Run: headless pygame with SDL's dummy video driver; simulated clock (each Clock.tick advances the game by its frame time, no real sleeping); random seed 0; keys injected as events and as key.get_pressed() state; no mouse input.
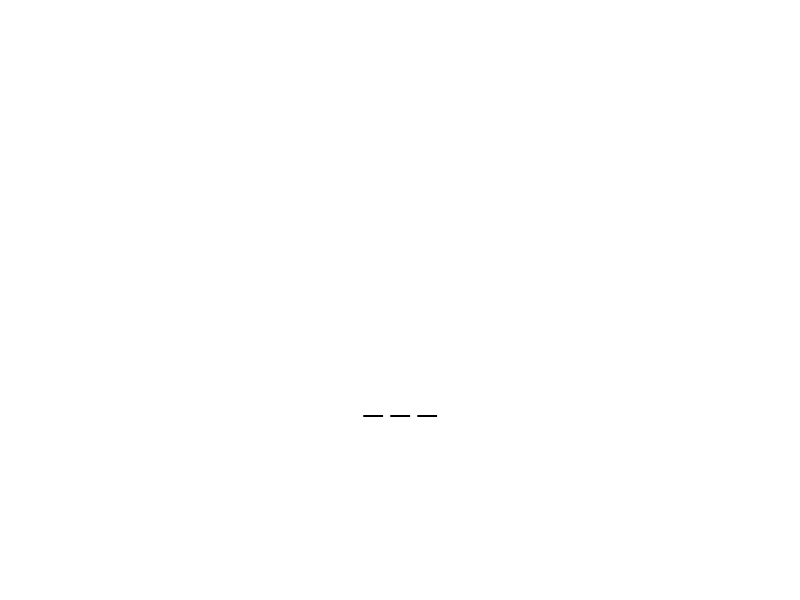
Frame 1 of 4 · flips 1–60 · no input
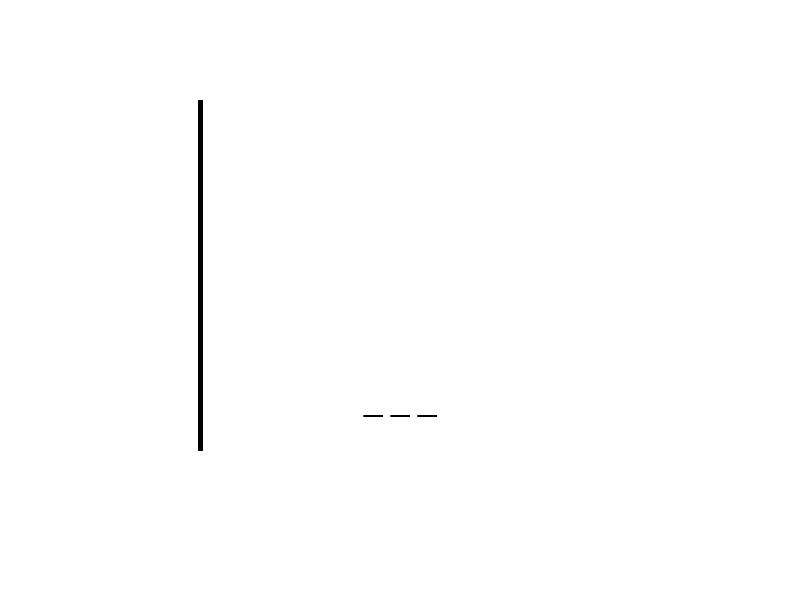
Frame 2 of 4 · flips 61–180 · tapped SPACE, RETURN · held RIGHT (→), D
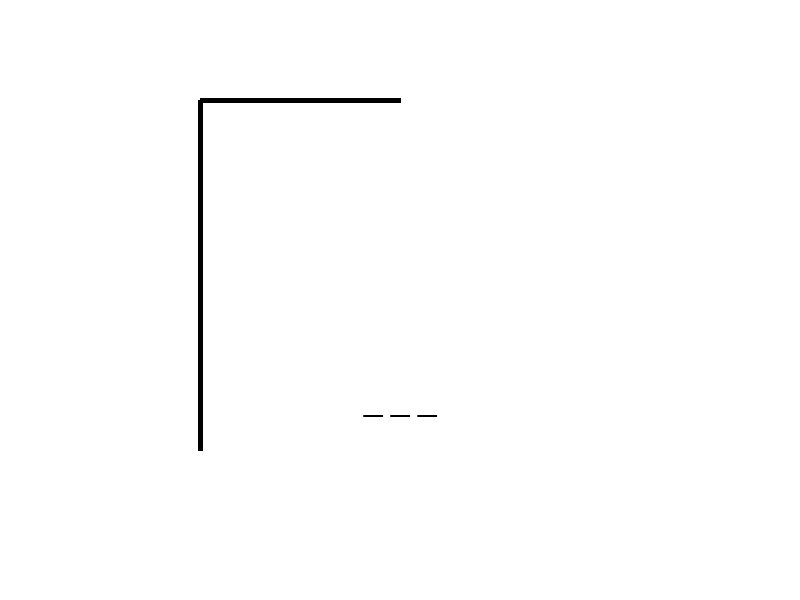
Frame 3 of 4 · flips 181–300 · held DOWN (↓), S
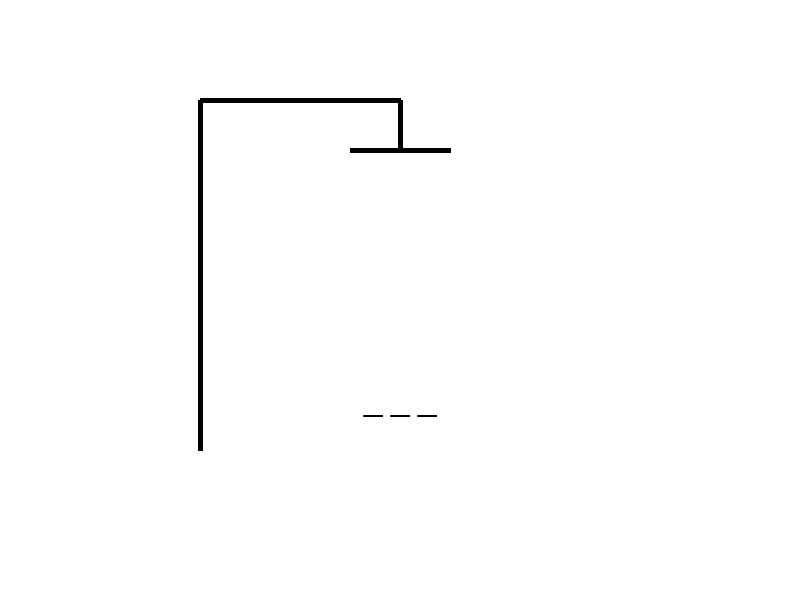
Frame 4 of 4 · flips 301–420 · held LEFT (←), A, UP (↑), W

The pygame program that drew these frames:

import pygame 
import random 

# Инициализация Pygame 
pygame.init() 

# Определение цветов 
WHITE = (255, 255, 255) 
BLACK = (0, 0, 0) 

# Определение параметров окна 
WIDTH, HEIGHT = 800, 600 
win = pygame.display.set_mode((WIDTH, HEIGHT)) 
pygame.display.set_caption("Виселица") 

# Словарь слов 
words = ["автомобиль", "банан", "книга", "пицца", "программирование", "змея", "кот", "собака"] 

# Выбор случайного слова из словаря 
word = random.choice(words) 
guessed = ["_"] * len(word)  # Список для отслеживания угаданных букв 

# Параметры игры 
hangman_status = 0 
FPS = 60 
clock = pygame.time.Clock() 
run = True 

# Функция для вывода текста на экран 
def draw_text(text, font, color, x, y): 
    text_surface = font.render(text, True, color) 
    text_rect = text_surface.get_rect() 
    text_rect.center = (x, y) 
    win.blit(text_surface, text_rect) 

# Функция для рисования виселицы 
def draw_hangman(errors): 
    parts = [ 
        (200, 450, 200, 100),  # Вертикальная палка 
        (200, 100, 400, 100),  # Горизонтальная палка 
        (400, 100, 400, 150),  # Петля 
        (350, 150, 450, 150),  # Верёвка 
        (400, 200, 400, 300),  # Туловище 
        (400, 230, 350, 270),  # Левая рука 
        (400, 230, 450, 270),  # Правая рука 
        (400, 300, 350, 350),  # Левая нога 
        (400, 300, 450, 350)   # Правая нога 
    ] 

    for i in range(errors): 
        if i < len(parts): 
            pygame.draw.line(win, BLACK, parts[i][:2], parts[i][2:], 5) 

# Основной игровой цикл 
while run: 
    clock.tick(FPS) 
    win.fill(WHITE) 
     
    # Рисуем виселицу 
    draw_hangman(hangman_status) 
     
    # Отображение угаданных букв 
    display_word = " ".join(guessed) 
    draw_text(display_word, pygame.font.Font(None, 48), BLACK, WIDTH // 2, 400) 
     
    # Обработка событий 
    for event in pygame.event.get(): 
        if event.type == pygame.QUIT: 
            run = False 
        elif event.type == pygame.KEYDOWN: 
            if event.key >= pygame.K_a and event.key <= pygame.K_z: 
                letter = chr(event.key) 
                if letter in word: 
                    for i in range(len(word)): 
                        if word[i] == letter: 
                            guessed[i] = letter 
                else: 
                    hangman_status += 1 

    # Проверка на поражение 
    if hangman_status == 6: 
        win.fill(WHITE) 
        draw_text("Вы проиграли!", pygame.font.Font(None, 48), BLACK, WIDTH // 2, HEIGHT // 2) 
        draw_text(f"Правильное слово: {word}", pygame.font.Font(None, 36), BLACK, WIDTH // 2, HEIGHT // 2 + 50) 
        pygame.display.update() 
        pygame.time.delay(3000) 
        run = False 

    # Проверка на победу 
    if "_" not in guessed: 
        win.fill(WHITE) 
        draw_text("Вы победили!", pygame.font.Font(None, 48), BLACK, WIDTH // 2, HEIGHT // 2) 
        pygame.display.update() 
        pygame.time.delay(3000) 
        run = False 

    pygame.display.update() 

pygame.quit()
